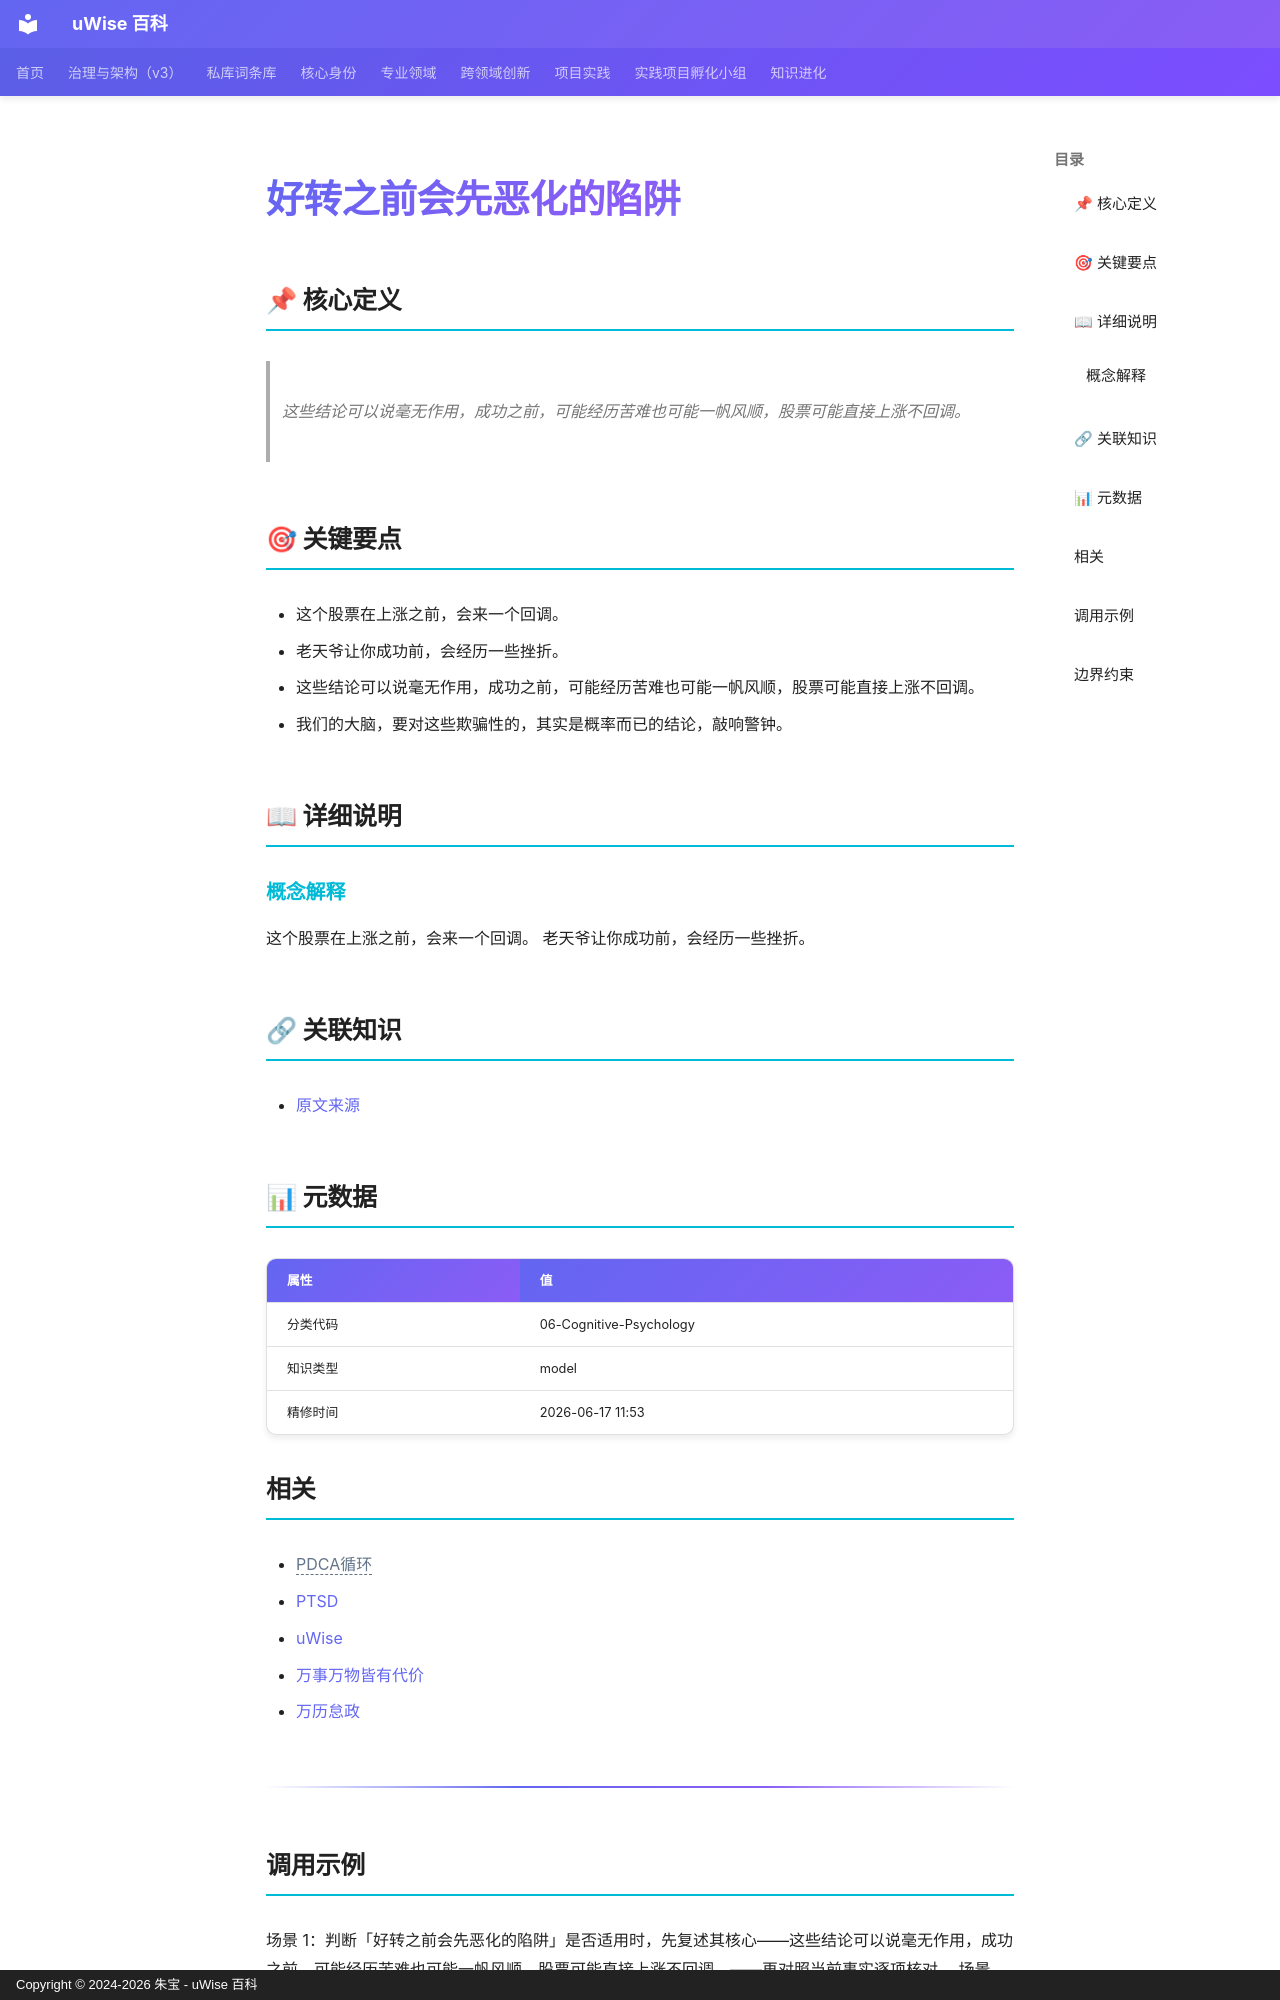

repository: zhubao315/uWise · page: vault-encyclopedia/md-c268f570/index.html · generator: mkdocs · copyright: Copyright © 2024-2026 朱宝 - uWise 百科

---
title: "好转之前会先恶化的陷阱"
description: "这些结论可以说毫无作用，成功之前，可能经历苦难也可能一帆风顺，股票可能直接上涨不回调。"
---

# 好转之前会先恶化的陷阱

## 📌 核心定义

> 这些结论可以说毫无作用，成功之前，可能经历苦难也可能一帆风顺，股票可能直接上涨不回调。

## 🎯 关键要点

- 这个股票在上涨之前，会来一个回调。
- 老天爷让你成功前，会经历一些挫折。
- 这些结论可以说毫无作用，成功之前，可能经历苦难也可能一帆风顺，股票可能直接上涨不回调。
- 我们的大脑，要对这些欺骗性的，其实是概率而已的结论，敲响警钟。

## 📖 详细说明

### 概念解释
这个股票在上涨之前，会来一个回调。
老天爷让你成功前，会经历一些挫折。


## 🔗 关联知识

- [原文来源](../md-c268f570/)

## 📊 元数据

| 属性 | 值 |
|------|-----|
| 分类代码 | 06-Cognitive-Psychology |
| 知识类型 | model |
| 精修时间 | 2026-06-17 11:53 |

## 相关

- <span class="uw-unresolved" data-target="PDCA循环" title="未解析的双链目标：PDCA循环">PDCA循环</span>
- [PTSD](../ptsd-md-a2e1522a/)
- [uWise](../uwise-md-5c3e1a0e/)
- [万事万物皆有代价](../md-357588bc/)
- [万历怠政](../md-99878392/)

---

## 调用示例

场景 1：判断「好转之前会先恶化的陷阱」是否适用时，先复述其核心——这些结论可以说毫无作用，成功之前，可能经历苦难也可能一帆风顺，股票可能直接上涨不回调。——再对照当前事实逐项核对。
场景 2：遇到与「好转之前会先恶化的陷阱」相似的模糊情形，以要点「- 这个股票在上涨之前，会来一个回调。」为检查清单，避免只凭印象下结论。
